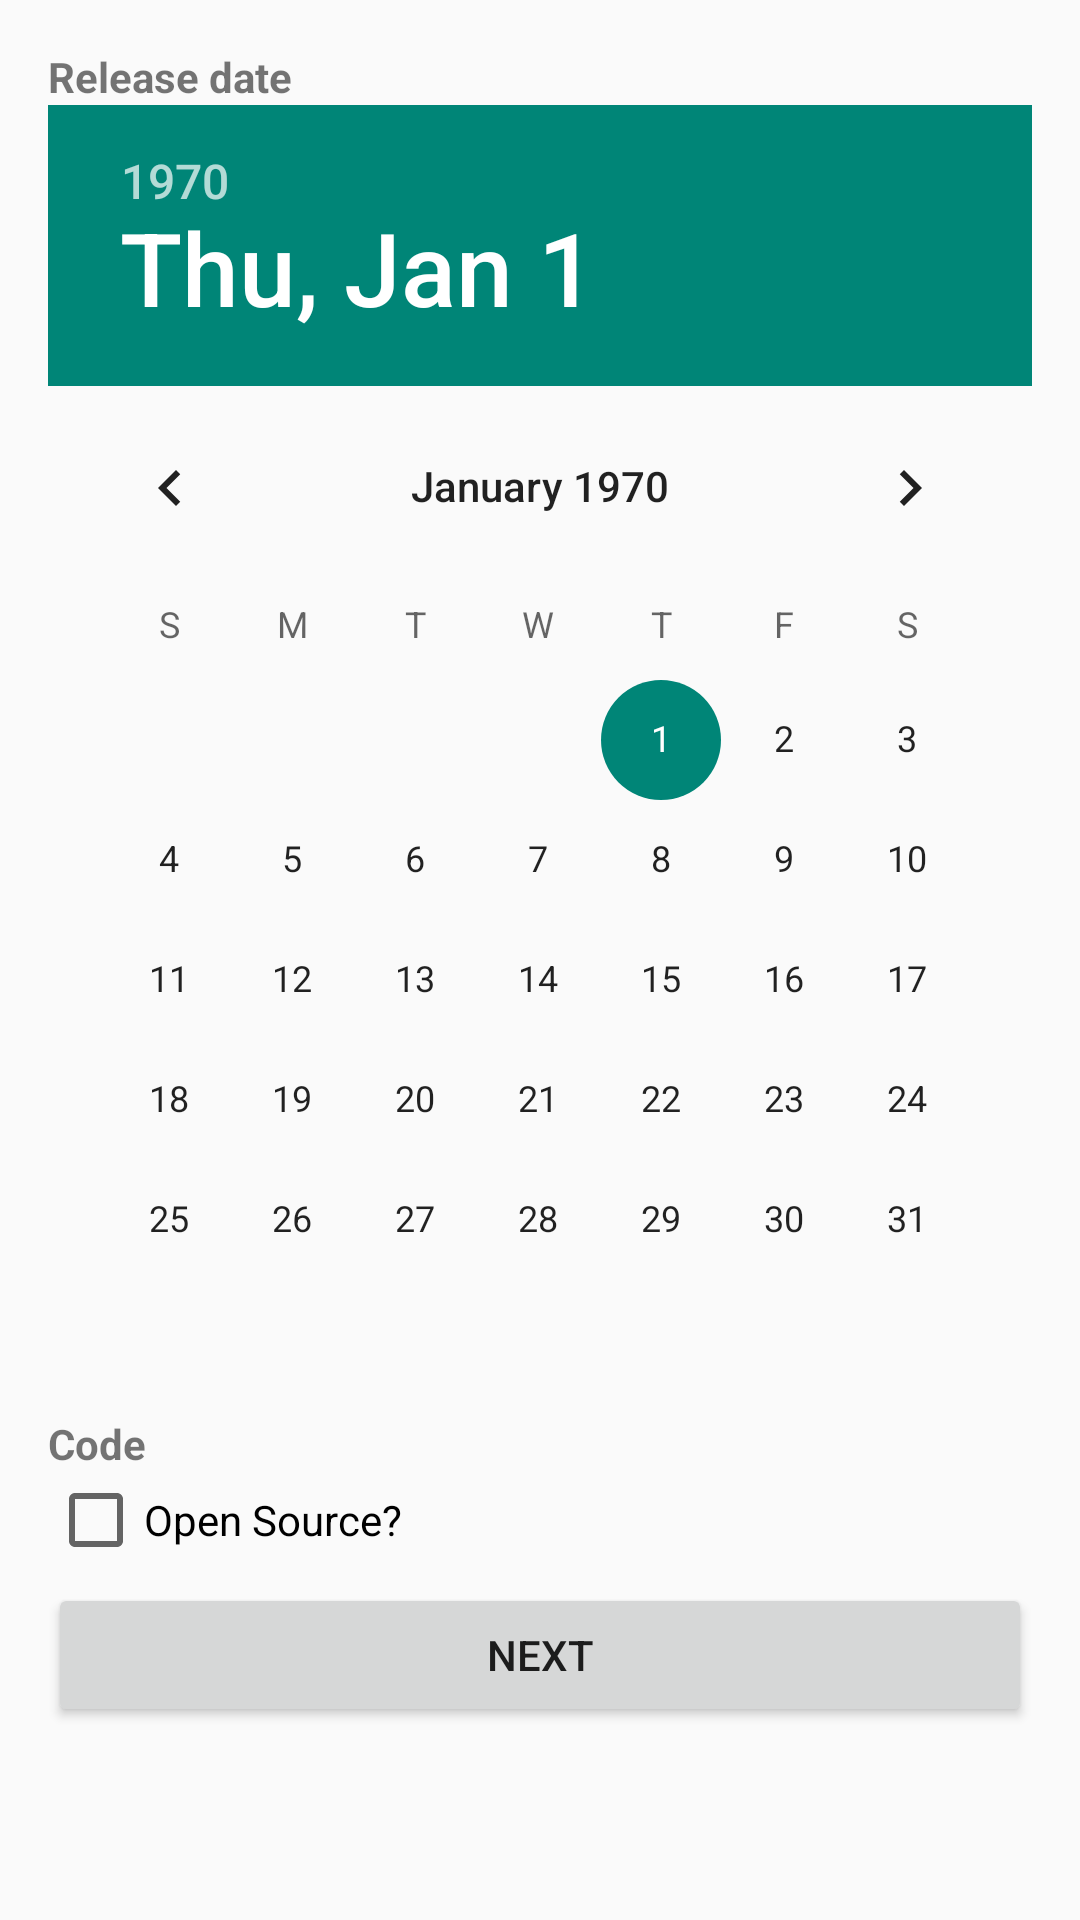

Write the Android layout XML for this screen, with the resource values it uses.
<!-- AndroidManifest.xml: activity theme Theme.AppCompat.Light.DarkActionBar -->
<!-- res/layout/activity_create_info.xml -->
<?xml version="1.0" encoding="utf-8"?>
<ScrollView xmlns:android="http://schemas.android.com/apk/res/android"
    android:layout_width="match_parent"
    android:layout_height="match_parent">

    <LinearLayout
        android:layout_width="match_parent"
        android:layout_height="wrap_content"
        android:orientation="vertical"
        android:padding="16dp">

        <TextView
            android:layout_width="wrap_content"
            android:layout_height="wrap_content"
            android:text="@string/app_release_date"
            android:textStyle="bold"/>
        <DatePicker
            android:id="@+id/datePickerRelease"
            android:layout_width="match_parent"
            android:layout_height="wrap_content"
            android:layout_marginBottom="15px"/>

        <TextView
            android:layout_width="wrap_content"
            android:layout_height="wrap_content"
            android:text="@string/app_code"
            android:textStyle="bold"/>
        <CheckBox
            android:id="@+id/checkBoxOpenSource"
            android:layout_width="wrap_content"
            android:layout_height="wrap_content"
            android:text="@string/app_open_source"
            android:layout_marginBottom="15px"/>

        <Button
            android:id="@+id/btnCreateNext"
            android:layout_width="match_parent"
            android:layout_height="wrap_content"
            android:text="@string/next" />
    </LinearLayout>
</ScrollView>
<!-- resources referenced by this layout -->
<resources>
  <string name="app_code">Code</string>
  <string name="app_open_source">Open Source?</string>
  <string name="app_release_date">Release date</string>
  <string name="next">Next</string>
</resources>
